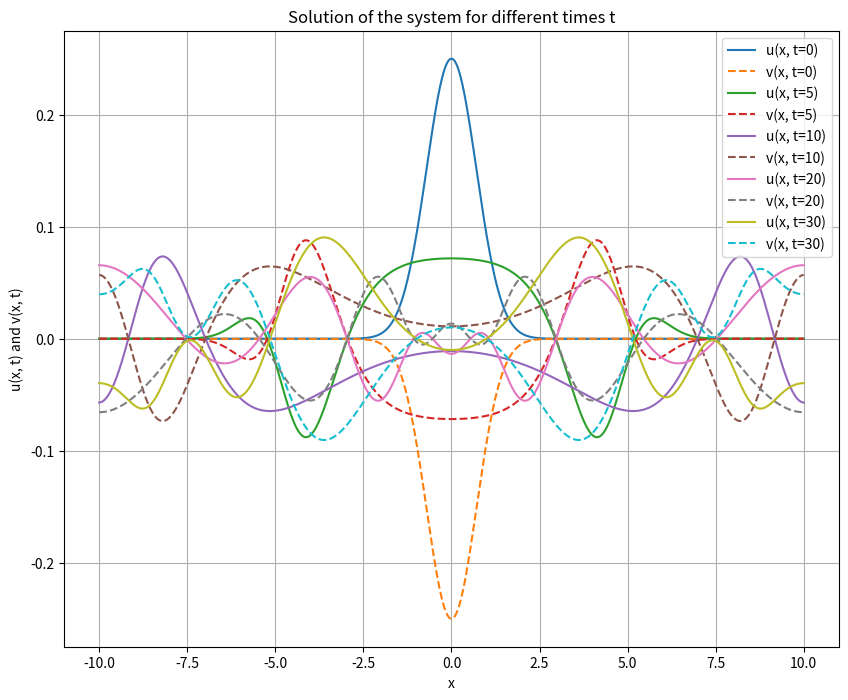

Write the Python code that produced this figure.
import numpy as np
import matplotlib.pyplot as plt
from numpy.fft import fft, ifft, fftfreq

# Constants
A = 0.25
m = 1
j = 1j  # Complex unit


# Define the initial conditions
def initial_conditions(x):
    u0 = A * np.exp(-x ** 2)
    v0 = -A * np.exp(-x ** 2)
    return u0, v0


# Define the solver
def solve_uv(x, t):
    # Number of points
    N = len(x)
    L = x[-1] - x[0]  # Assuming x is evenly spaced
    k = fftfreq(N, d=(x[1] - x[0])) * 2 * np.pi  # Fourier wave numbers

    # Initial conditions
    u0, v0 = initial_conditions(x)

    # Fourier transform of the initial conditions
    u0_hat = fft(u0)
    v0_hat = fft(v0)

    # Time evolution in Fourier space
    omega = np.sqrt(k ** 2 + m ** 2)  # Dispersion relation for the system

    # Solve for Fourier coefficients at time t
    u_hat_t = u0_hat * np.cos(omega * t) + v0_hat * np.sin(omega * t) * (j * m)
    v_hat_t = v0_hat * np.cos(omega * t) + u0_hat * np.sin(omega * t) * (j * m)

    # Inverse Fourier transform to get solution in real space
    u_t = ifft(u_hat_t)
    v_t = ifft(v_hat_t)

    return u_t, v_t


# Spatial grid
x = np.linspace(-10, 10, 1000)

# Time values for plotting
t_values = [0, 5, 10, 20, 30]

# Plotting the solution for different values of t
plt.figure(figsize=(10, 8))

for t in t_values:
    u_t, v_t = solve_uv(x, t)
    plt.plot(x, u_t.real, label=f'u(x, t={t})')
    plt.plot(x, v_t.real, '--', label=f'v(x, t={t})')

plt.title("Solution of the system for different times t")
plt.xlabel("x")
plt.ylabel("u(x, t) and v(x, t)")
plt.legend()
plt.grid(True)
plt.show()
